Run: headless pygame with SDL's dummy video driver; simulated clock (each Clock.tick advances the game by its frame time, no real sleeping); random seed 0; keys injected as events and as key.get_pressed() state; mouse plan: one left click at the window centre at the start of phase 2, then a move to the lower-right quarter at the start of phase 3.
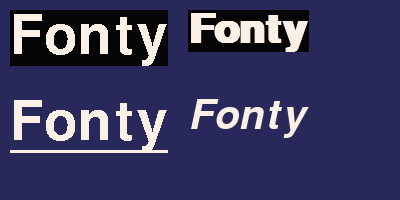
Frame 1 of 2 · flips 1–60 · no input
Frame 2 of 2 · flips 61–180 · clicked the window centre · tapped SPACE, RETURN · held RIGHT (→), D (game ended) · screen unchanged from frame 1, image omitted

The pygame program that drew these frames:

# VersionTag: 2604.B0.v1
#!/usr/bin/env python
""" pygame.examples.fonty

Here we load a .TTF True Type font file, and display it in
a basic pygame window.

Demonstrating several Font object attributes.

- basic window, event, and font management.
"""
import pygame as pg


def main():
    # initialize
    pg.init()
    resolution = 400, 200
    screen = pg.display.set_mode(resolution)

    ##    pg.mouse.set_cursor(*pg.cursors.diamond)

    fg = 250, 240, 230
    bg = 5, 5, 5
    wincolor = 40, 40, 90

    # fill background
    screen.fill(wincolor)

    # load font, prepare values
    font = pg.font.Font(None, 80)
    text = "Fonty"
    size = font.size(text)

    # no AA, no transparency, normal
    ren = font.render(text, 0, fg, bg)
    screen.blit(ren, (10, 10))

    # no AA, transparency, underline
    font.set_underline(1)
    ren = font.render(text, 0, fg)
    screen.blit(ren, (10, 40 + size[1]))
    font.set_underline(0)

    a_sys_font = pg.font.SysFont("Arial", 60)

    # AA, no transparency, bold
    a_sys_font.set_bold(1)
    ren = a_sys_font.render(text, 1, fg, bg)
    screen.blit(ren, (30 + size[0], 10))
    a_sys_font.set_bold(0)

    # AA, transparency, italic
    a_sys_font.set_italic(1)
    ren = a_sys_font.render(text, 1, fg)
    screen.blit(ren, (30 + size[0], 40 + size[1]))
    a_sys_font.set_italic(0)

    # Get some metrics.
    print(f"Font metrics for 'Fonty':  {a_sys_font.metrics(text)}")
    ch = "\u3060"
    msg = f"Font metrics for '{ch}':  {a_sys_font.metrics(ch)}"
    print(msg)

    ## #some_japanese_unicode = u"\u304b\u3070\u306b"
    ##some_japanese_unicode = unicode_('%c%c%c') % (0x304b, 0x3070, 0x306b)

    # AA, transparency, italic
    ##ren = a_sys_font.render(some_japanese_unicode, 1, fg)
    ##screen.blit(ren, (30 + size[0], 40 + size[1]))

    # show the surface and await user quit
    pg.display.flip()
    while True:
        # use event.wait to keep from polling 100% cpu
        if pg.event.wait().type in (pg.QUIT, pg.KEYDOWN, pg.MOUSEBUTTONDOWN):
            break
    pg.quit()


if __name__ == "__main__":
    main()
